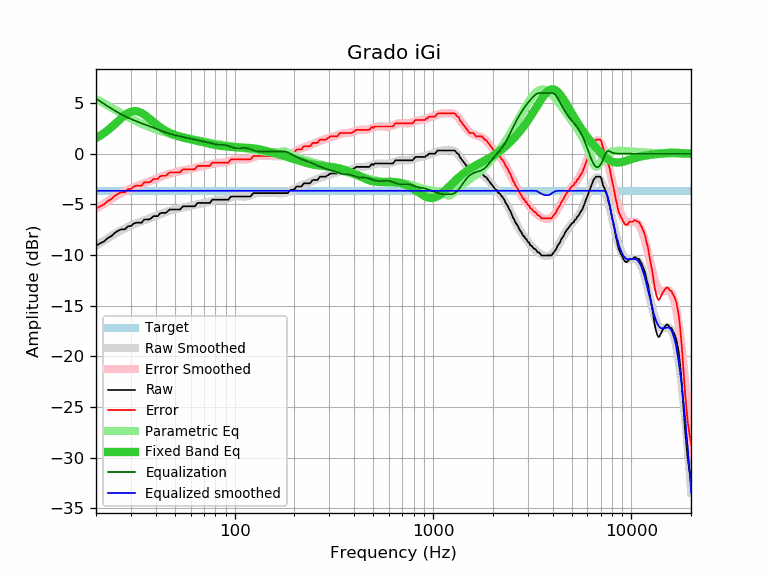

The table this chart was drawn from, first rows:
frequency, raw, error, smoothed, error_smoothed, equalization, parametric_eq, equalized_raw, equalized_smoothed, target
20, -9.08, -5.42, -9.10, -5.44, 5.44, 1.54, -3.64, -3.66, -3.66
21, -8.85, -5.19, -8.83, -5.17, 5.17, 1.79, -3.68, -3.66, -3.66
22, -8.65, -4.99, -8.57, -4.91, 4.91, 2.05, -3.74, -3.66, -3.66
23, -8.31, -4.65, -8.33, -4.67, 4.67, 2.34, -3.64, -3.66, -3.66
24, -8.11, -4.45, -8.10, -4.44, 4.44, 2.64, -3.67, -3.66, -3.66
25, -7.78, -4.12, -7.89, -4.23, 4.23, 2.96, -3.55, -3.66, -3.66
26, -7.58, -3.92, -7.70, -4.04, 4.04, 3.26, -3.54, -3.66, -3.66
27, -7.46, -3.80, -7.52, -3.86, 3.86, 3.55, -3.60, -3.66, -3.66
28, -7.46, -3.80, -7.36, -3.70, 3.70, 3.81, -3.76, -3.66, -3.66
29, -7.16, -3.50, -7.22, -3.56, 3.56, 4.01, -3.60, -3.66, -3.66
30, -7.14, -3.48, -7.09, -3.43, 3.43, 4.14, -3.71, -3.66, -3.66
31, -6.89, -3.23, -6.97, -3.31, 3.31, 4.21, -3.58, -3.66, -3.66
32, -6.81, -3.15, -6.86, -3.20, 3.20, 4.20, -3.61, -3.66, -3.66
33, -6.81, -3.15, -6.76, -3.10, 3.10, 4.13, -3.71, -3.66, -3.66
34, -6.81, -3.15, -6.66, -3.00, 3.00, 4.01, -3.81, -3.66, -3.66
35, -6.49, -2.83, -6.57, -2.91, 2.91, 3.86, -3.58, -3.66, -3.66
36, -6.49, -2.83, -6.48, -2.82, 2.82, 3.68, -3.67, -3.66, -3.66
37, -6.49, -2.83, -6.40, -2.74, 2.74, 3.50, -3.75, -3.66, -3.66
38, -6.37, -2.71, -6.31, -2.65, 2.65, 3.31, -3.72, -3.66, -3.66
39, -6.16, -2.50, -6.22, -2.57, 2.57, 3.12, -3.59, -3.66, -3.66
40, -6.16, -2.50, -6.14, -2.48, 2.48, 2.95, -3.68, -3.66, -3.66
41, -6.16, -2.50, -6.06, -2.40, 2.40, 2.79, -3.76, -3.66, -3.66
42, -5.89, -2.23, -5.98, -2.32, 2.32, 2.63, -3.57, -3.66, -3.66
43, -5.84, -2.18, -5.90, -2.24, 2.24, 2.50, -3.60, -3.66, -3.66
44, -5.84, -2.18, -5.83, -2.17, 2.17, 2.37, -3.67, -3.66, -3.66
45, -5.84, -2.18, -5.76, -2.10, 2.10, 2.26, -3.74, -3.66, -3.66
46, -5.68, -2.02, -5.69, -2.04, 2.04, 2.15, -3.64, -3.66, -3.66
47, -5.51, -1.85, -5.64, -1.98, 1.98, 2.06, -3.53, -3.66, -3.66
48, -5.51, -1.85, -5.58, -1.92, 1.92, 1.98, -3.59, -3.66, -3.66
49, -5.51, -1.85, -5.53, -1.88, 1.88, 1.90, -3.63, -3.66, -3.66
50, -5.51, -1.85, -5.49, -1.83, 1.83, 1.84, -3.68, -3.66, -3.66
51, -5.51, -1.85, -5.45, -1.79, 1.79, 1.78, -3.72, -3.66, -3.66
52, -5.51, -1.85, -5.41, -1.75, 1.75, 1.73, -3.76, -3.66, -3.66
53, -5.51, -1.85, -5.38, -1.72, 1.72, 1.68, -3.79, -3.66, -3.66
54, -5.33, -1.67, -5.34, -1.68, 1.68, 1.63, -3.65, -3.66, -3.66
55, -5.19, -1.53, -5.31, -1.65, 1.65, 1.59, -3.54, -3.66, -3.66
56, -5.19, -1.53, -5.28, -1.62, 1.62, 1.56, -3.57, -3.66, -3.66
57, -5.19, -1.53, -5.25, -1.59, 1.59, 1.52, -3.60, -3.66, -3.66
58, -5.19, -1.53, -5.21, -1.56, 1.56, 1.49, -3.63, -3.66, -3.66
59, -5.19, -1.53, -5.18, -1.52, 1.52, 1.45, -3.67, -3.66, -3.66
60, -5.19, -1.53, -5.15, -1.49, 1.49, 1.42, -3.70, -3.66, -3.66
61, -5.19, -1.53, -5.12, -1.46, 1.46, 1.39, -3.73, -3.66, -3.66
62, -5.19, -1.53, -5.09, -1.43, 1.43, 1.36, -3.76, -3.66, -3.66
63, -5.19, -1.53, -5.05, -1.39, 1.39, 1.33, -3.80, -3.66, -3.66
64, -5.03, -1.37, -5.02, -1.36, 1.36, 1.30, -3.67, -3.66, -3.66
65, -4.86, -1.20, -4.99, -1.33, 1.33, 1.27, -3.53, -3.66, -3.66
66, -4.86, -1.20, -4.96, -1.30, 1.30, 1.24, -3.56, -3.66, -3.66
67, -4.86, -1.20, -4.94, -1.28, 1.28, 1.21, -3.58, -3.66, -3.66
68, -4.86, -1.20, -4.91, -1.25, 1.25, 1.18, -3.61, -3.66, -3.66
69, -4.86, -1.20, -4.89, -1.23, 1.23, 1.15, -3.63, -3.66, -3.66
70, -4.86, -1.20, -4.86, -1.20, 1.20, 1.12, -3.66, -3.66, -3.66
71, -4.86, -1.20, -4.84, -1.18, 1.18, 1.09, -3.68, -3.66, -3.66
72, -4.86, -1.20, -4.81, -1.15, 1.15, 1.06, -3.71, -3.66, -3.66
73, -4.86, -1.20, -4.78, -1.12, 1.12, 1.03, -3.74, -3.66, -3.66
74, -4.86, -1.20, -4.75, -1.09, 1.09, 1.01, -3.77, -3.66, -3.66
75, -4.86, -1.20, -4.72, -1.06, 1.06, 0.98, -3.80, -3.66, -3.66
76, -4.71, -1.05, -4.69, -1.03, 1.03, 0.96, -3.68, -3.66, -3.66
77, -4.56, -0.90, -4.66, -1.00, 1.00, 0.93, -3.56, -3.66, -3.66
78, -4.54, -0.88, -4.63, -0.97, 0.97, 0.91, -3.57, -3.66, -3.66
79, -4.54, -0.88, -4.61, -0.95, 0.95, 0.89, -3.59, -3.66, -3.66
... 553 more rows
